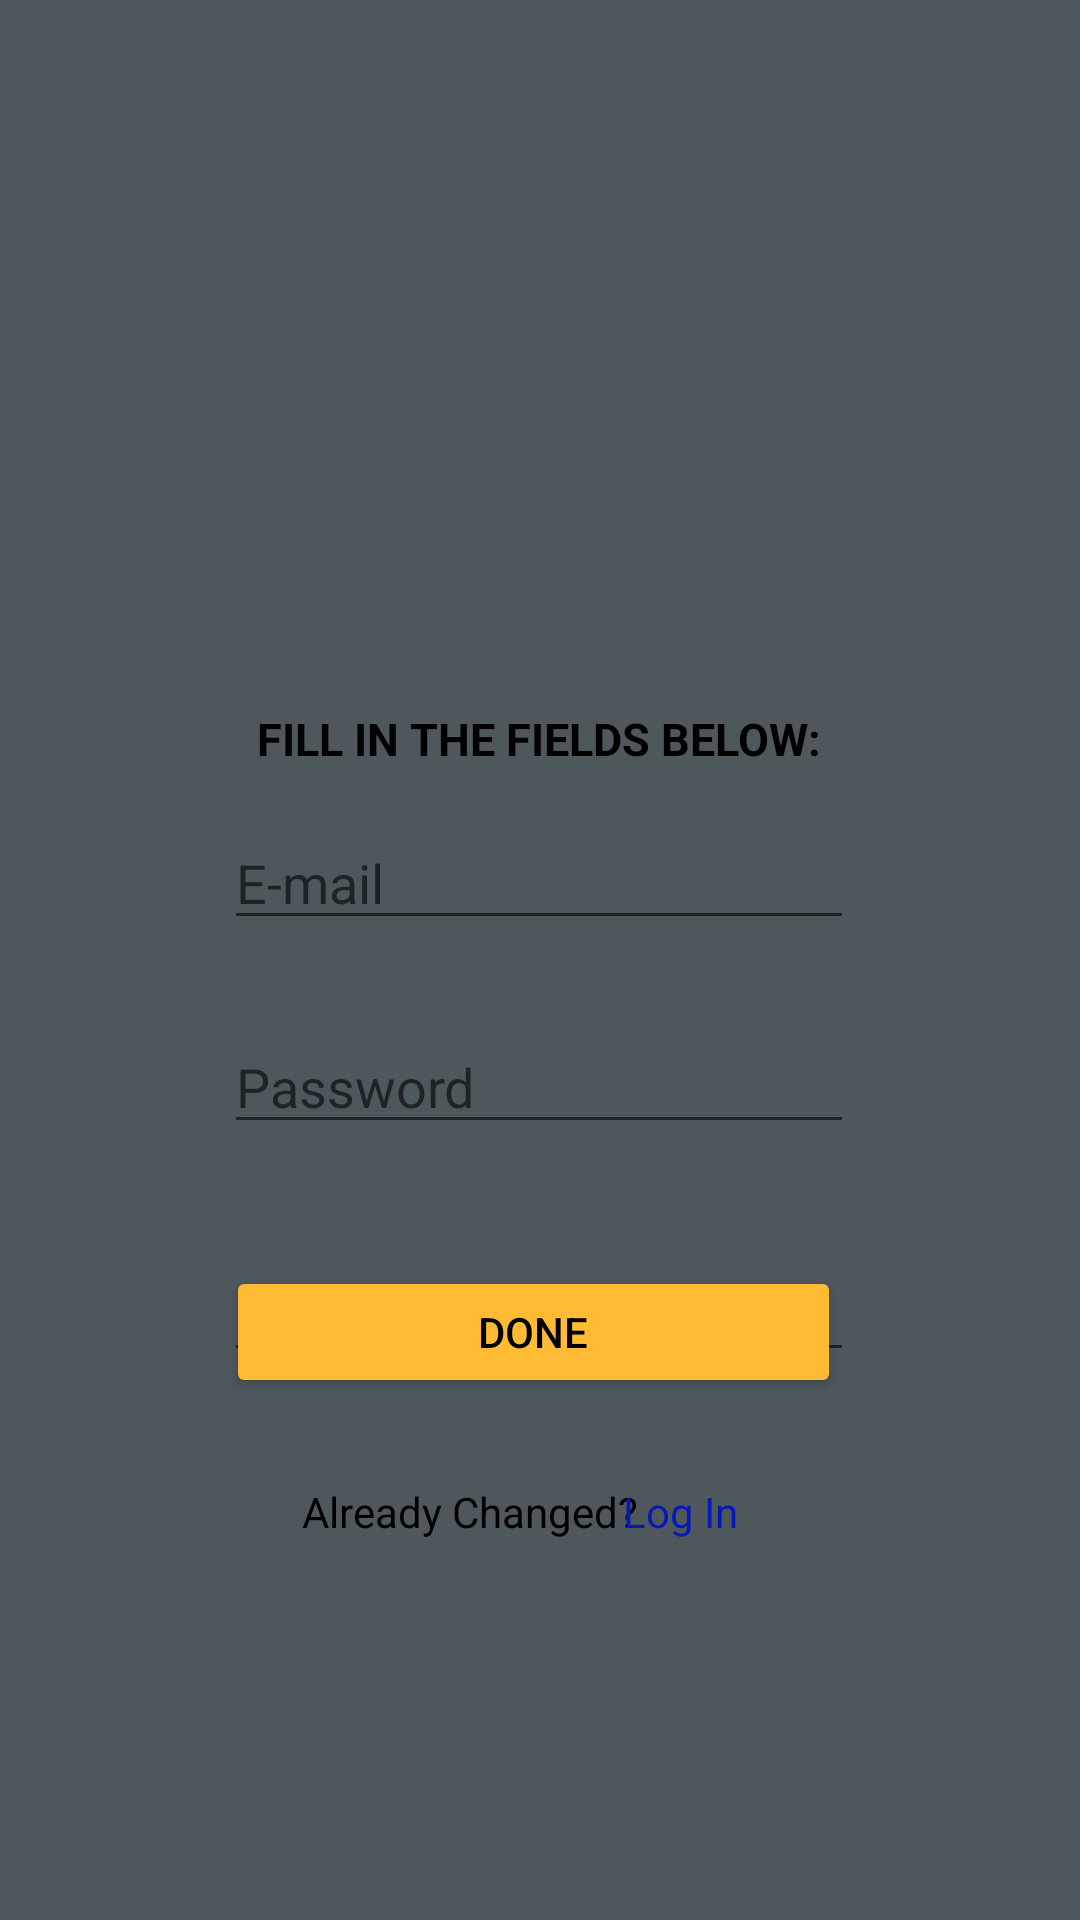

Produce the Android XML layout that renders to this screen, including the resource entries it uses.
<!-- AndroidManifest.xml: application theme Theme.AndroidProject -->
<!-- res/layout/activity_forgot_password.xml -->
<?xml version="1.0" encoding="utf-8"?>

<androidx.constraintlayout.widget.ConstraintLayout xmlns:android="http://schemas.android.com/apk/res/android"
    xmlns:app="http://schemas.android.com/apk/res-auto"
    xmlns:tools="http://schemas.android.com/tools"
    android:layout_width="match_parent"
    android:layout_height="match_parent"
    android:background="@color/grey"
    tools:context=".Account.ForgotPasswordActivity">

    <ImageView
        android:id="@+id/fp_Logo"
        android:layout_width="321dp"
        android:layout_height="198dp"
        android:src="@drawable/csd_logo"
        app:layout_constraintBottom_toBottomOf="parent"
        app:layout_constraintEnd_toEndOf="parent"
        app:layout_constraintHorizontal_bias="0.496"
        app:layout_constraintStart_toStartOf="parent"
        app:layout_constraintTop_toTopOf="parent"
        app:layout_constraintVertical_bias="0.031" />

    <ImageView
        android:id="@+id/fp_Register"
        android:layout_width="366dp"
        android:layout_height="320dp"
        android:src="@drawable/changepassword_csd"
        app:layout_constraintBottom_toBottomOf="parent"
        app:layout_constraintEnd_toEndOf="parent"
        app:layout_constraintHorizontal_bias="0.644"
        app:layout_constraintStart_toStartOf="parent"
        app:layout_constraintTop_toTopOf="parent"
        app:layout_constraintVertical_bias="0.102" />

    <TextView
        android:id="@+id/textView6"
        android:layout_width="wrap_content"
        android:layout_height="wrap_content"
        android:layout_marginTop="236dp"
        android:text="FILL IN THE FIELDS BELOW:"
        android:textSize="15dp"
        android:textColor="@color/black"
        android:textStyle="bold"
        app:layout_constraintEnd_toEndOf="parent"
        app:layout_constraintHorizontal_bias="0.498"
        app:layout_constraintStart_toStartOf="parent"
        app:layout_constraintTop_toTopOf="parent"/>

    <EditText
        android:id="@+id/fpEmail"
        android:layout_width="wrap_content"
        android:layout_height="wrap_content"
        android:layout_marginTop="272dp"
        android:ems="10"
        android:hint="E-mail"
        android:inputType="text"
        app:layout_constraintEnd_toEndOf="parent"
        app:layout_constraintHorizontal_bias="0.497"
        app:layout_constraintStart_toStartOf="parent"
        app:layout_constraintTop_toTopOf="parent" />

    <EditText
        android:id="@+id/fpPassword"
        android:layout_width="wrap_content"
        android:layout_height="wrap_content"
        android:layout_marginTop="68dp"
        android:ems="10"
        android:hint="Password"
        android:inputType="textPassword"
        app:layout_constraintEnd_toEndOf="parent"
        app:layout_constraintHorizontal_bias="0.497"
        app:layout_constraintStart_toStartOf="parent"
        app:layout_constraintTop_toTopOf="@+id/fpEmail" />

    <EditText
        android:id="@+id/fpConfirmPW"
        android:layout_width="wrap_content"
        android:layout_height="wrap_content"
        android:layout_marginTop="144dp"
        android:ems="10"
        android:hint="Confirm Password"
        android:inputType="textPassword"
        app:layout_constraintEnd_toEndOf="parent"
        app:layout_constraintHorizontal_bias="0.497"
        app:layout_constraintStart_toStartOf="parent"
        app:layout_constraintTop_toTopOf="@+id/fpEmail" />

    <Button
        android:id="@+id/fpButton"
        android:layout_width="205dp"
        android:layout_height="44dp"
        android:backgroundTint="@color/custom_orange"
        android:text="Done"
        android:textColor="@color/black"
        app:layout_constraintBottom_toBottomOf="parent"
        app:layout_constraintEnd_toEndOf="parent"
        app:layout_constraintHorizontal_bias="0.485"
        app:layout_constraintStart_toStartOf="parent"
        app:layout_constraintTop_toTopOf="parent"
        app:layout_constraintVertical_bias="0.708" />

    <TextView
        android:id="@+id/register_AC"
        android:layout_width="wrap_content"
        android:layout_height="wrap_content"
        android:text="Already Changed?"
        android:textColor="@color/black"
        app:layout_constraintBottom_toBottomOf="parent"
        app:layout_constraintEnd_toEndOf="parent"
        app:layout_constraintHorizontal_bias="0.406"
        app:layout_constraintStart_toStartOf="parent"
        app:layout_constraintTop_toTopOf="parent"
        app:layout_constraintVertical_bias="0.796" />

    <TextView
        android:id="@+id/fpLogIn"
        android:layout_width="wrap_content"
        android:layout_height="wrap_content"
        android:text="Log In"
        android:textColor="@color/blue"
        app:layout_constraintBottom_toBottomOf="parent"
        app:layout_constraintEnd_toEndOf="parent"
        app:layout_constraintHorizontal_bias="0.646"
        app:layout_constraintStart_toStartOf="parent"
        app:layout_constraintTop_toTopOf="parent"
        app:layout_constraintVertical_bias="0.796" />

</androidx.constraintlayout.widget.ConstraintLayout>
<!-- resources referenced by this layout -->
<resources>
  <color name="black">#FF000000</color>
  <color name="blue">#0519B9</color>
  <color name="custom_orange">#FFFFBB33</color>
  <color name="grey">#4E575C</color>
  <style name="Theme.AndroidProject" parent="Base.Theme.AndroidProject" />
  <style name="Base.Theme.AndroidProject" parent="Theme.AppCompat.Light.NoActionBar">
          
          <item name="colorPrimary">@color/darkGray</item>
          <item name="colorPrimaryVariant">@color/black</item>
          <item name="colorOnPrimary">@color/white</item>
      </style>
  <color name="darkGray">#222</color>
  <color name="white">#FFFFFFFF</color>
</resources>
